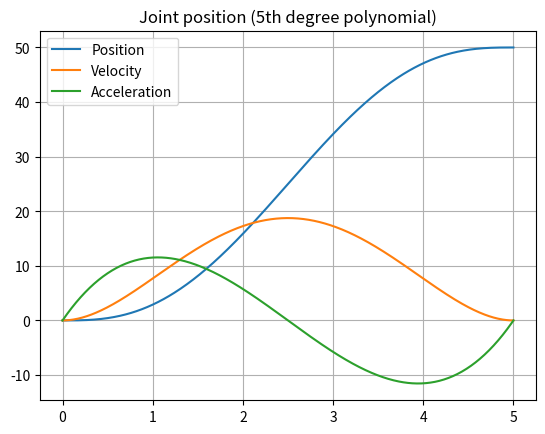

Recreate this plot in Python.
import numpy as np
class Planner:
    def __init__(self):
        pass
    
    def plan_j5(self, tf, dt, q0, qf, v0, vf, a0, af):
        '''
        Función que usa un polinomio de quinto grado para generar movimientos suaves y naturales
        - tf: Tiempo para realizar el movimiento
        - dt: Paso del vector de tiempo
        - q0: Posición inicial
        - qf: Posición final
        - v0: Velocidad inicial
        - vf: Velocidad final
        - a0: Aceleración inicial
        - af: Aceleración final
        '''
        q0 = np.array(q0)
        qf = np.array(qf)
        v0 = np.array(v0)
        vf = np.array(vf)
        a0 = np.array(a0)
        af = np.array(af)
        
        #Time vector
        t = np.arange(0,tf+dt,dt)
        
        # Polynomial coefficients
        c0 = q0
        c1 = v0
        c2 = a0/2
        c3 = ((20*qf-20*q0)-(8*vf+12*v0)*tf+(af-3*a0)*tf**2)/(2*tf**3)
        c4 = -((30*qf-30*q0)-(14*vf+16*v0)*tf+(2*af-3*a0)*tf**2)/(2*tf**4)
        c5 = ((12*qf-12*q0)-(6*vf+6*v0)*tf+(af-a0)*tf**2)/(2*tf**5)
        
        # Trajectory
        q = np.dot(np.array([t**0, t, t**2, t**3, t**4, t**5]).transpose(),np.array([c0, c1, c2, c3, c4, c5]))
        v = np.dot(np.array([t**0 , t, t**2, t**3, t**4]).transpose(), np.array([c1, 2*c2, 3*c3, 4*c4, 5*c5]))
        a = np.dot(np.array([t**0, t, t**2, t**3]).transpose(), np.array([2*c2, 6*c3, 12*c4, 20*c5]))

        return a, v, q

    
    def plan_line(self, tf, dt, p0, pf):
        '''
        Función que devuelve vectores de posiciones necesarias para formar una línea recta entre dos diferentes poses
        - tf: Tiempo para el movimiento
        - dt: Paso para el vector de tiempo
        - p0: Pose inicial
        - pf: Pose final
        '''
        dt = int(tf/dt)
        # Position and orientation
        o0 = np.array(p0[:3])
        of = np.array(pf[:3])
        a0 = np.array(np.deg2rad(p0[3:6]))
        af = np.array(np.deg2rad(pf[3:6]))
        # Auxiliar vector coefficients
        v = of - o0
        # x-vector and time vector
        x = np.linspace(p0[0], pf[0], dt)
        t = (x - p0[0])/ v[0]
        # y and z vectors
        y = p0[1] + v[1]*t
        z = p0[2] + v[2]*t
        # Wrist
        a = np.linspace(p0[3], pf[3], dt)
        b = np.linspace(p0[4], pf[4], dt)
        c = np.linspace(p0[5], pf[5], dt)
                        
        return x, y, z, a, b, c

if __name__ == '__main__':
    # Initial and final values
    q0 = np.array([0])
    qf = np.array([50])
    v0 = np.zeros(len(q0))
    vf = np.zeros(len(q0))
    a0 = np.zeros(len(q0))
    af = np.zeros(len(q0)) 
    tf = 5
    dt = 0.01

    planner = Planner()
    a, v, q = planner.plan_j5(tf, 0.01, q0, qf, v0, vf, a0, af)
    t = np.arange(0,tf+dt,dt)

    # plotting
    import matplotlib.pyplot as plt 
    plt.plot(t,q,label='Position')
    plt.plot(t, v, label='Velocity')
    plt.plot(t, a, label='Acceleration')
    plt.legend()
    plt.grid()
    plt.title('Joint position (5th degree polynomial)')
    plt.show() 